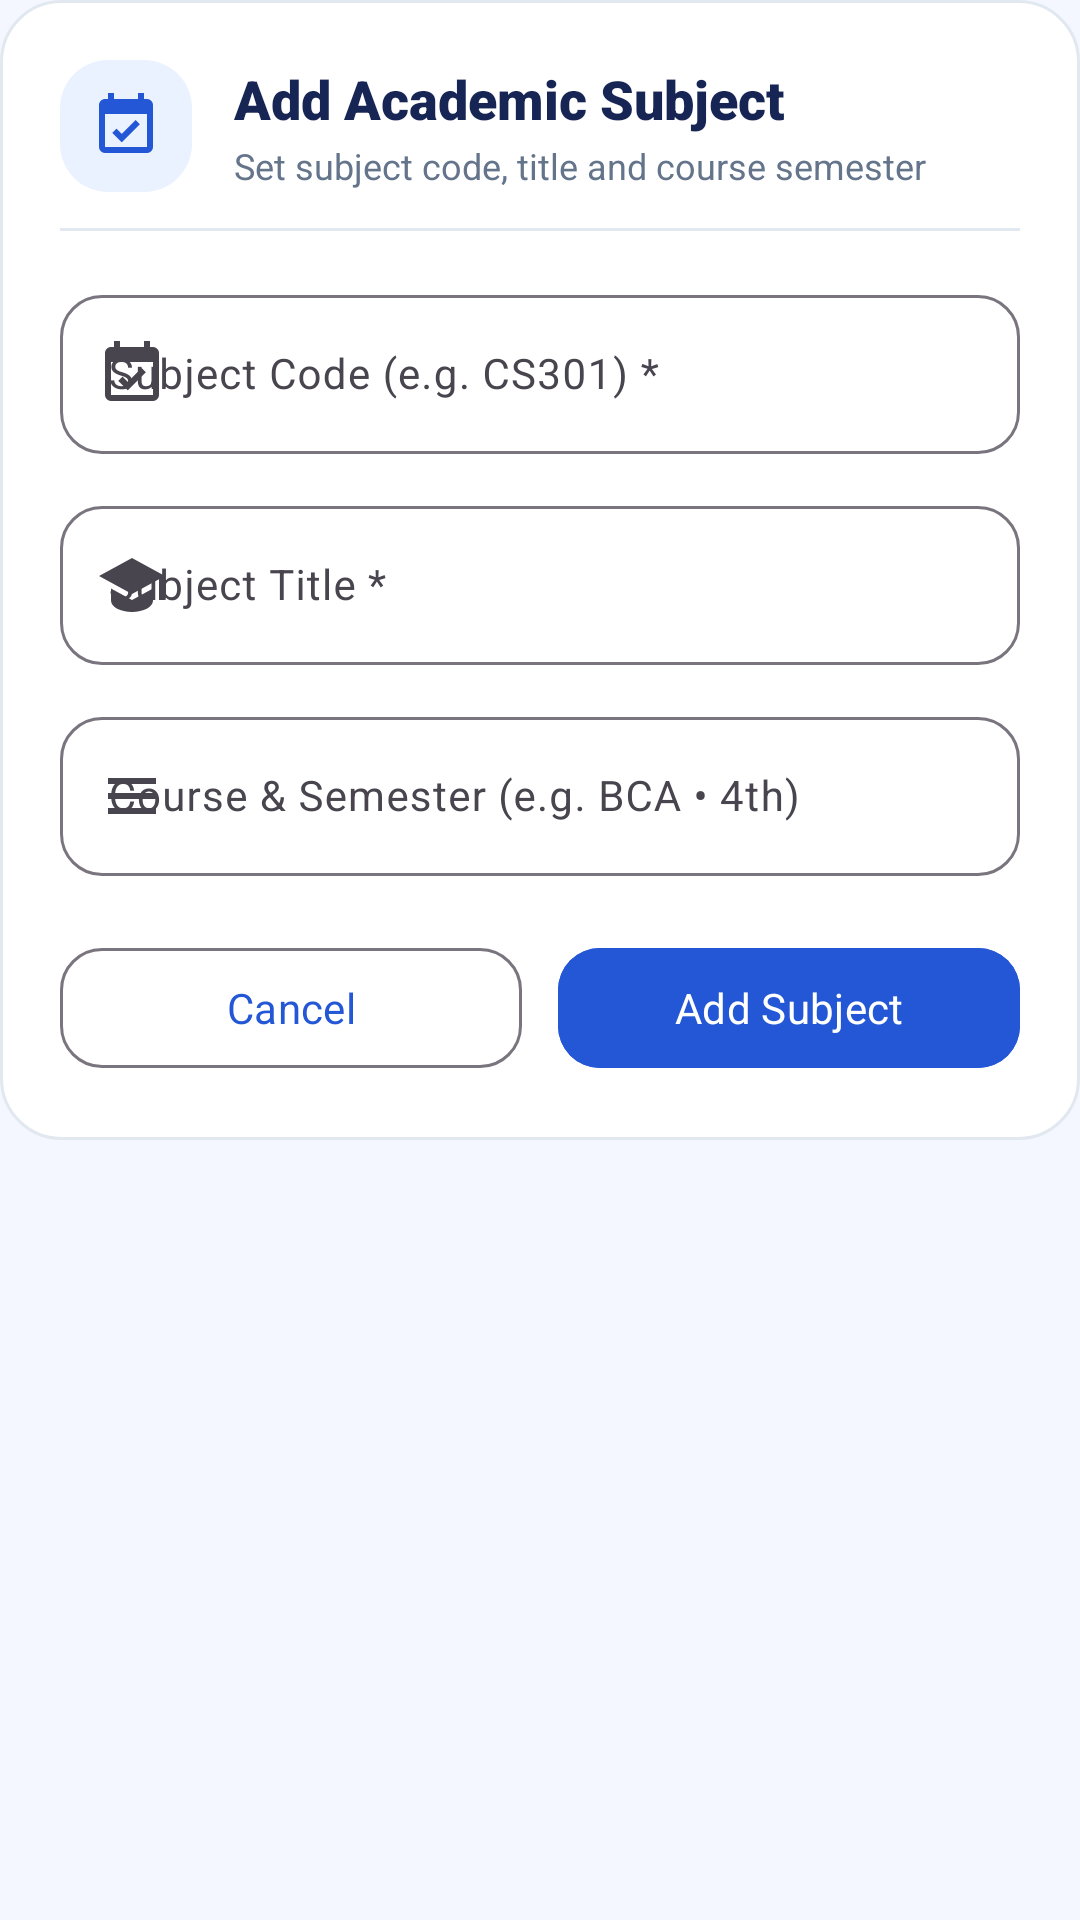

Here is an Android app screen rendered from its layout file. Give the layout XML and the strings, colors and styles it references.
<!-- AndroidManifest.xml: application theme Theme.RollCall -->
<!-- res/layout/dialog_add_subject.xml -->
<?xml version="1.0" encoding="utf-8"?>
<ScrollView xmlns:android="http://schemas.android.com/apk/res/android"
    xmlns:app="http://schemas.android.com/apk/res-auto"
    android:layout_width="match_parent"
    android:layout_height="wrap_content">

    <LinearLayout
        android:layout_width="match_parent"
        android:layout_height="wrap_content"
        android:background="@drawable/bg_card_rounded"
        android:orientation="vertical"
        android:padding="20dp">

        
        <LinearLayout
            android:layout_width="match_parent"
            android:layout_height="wrap_content"
            android:gravity="center_vertical"
            android:orientation="horizontal"
            android:paddingBottom="12dp">

            <ImageView
                android:layout_width="44dp"
                android:layout_height="44dp"
                android:background="@drawable/bg_button_secondary"
                android:contentDescription="Add Subject"
                android:padding="10dp"
                android:src="@drawable/ic_attendance"
                app:tint="@color/primary_blue" />

            <LinearLayout
                android:layout_width="0dp"
                android:layout_height="wrap_content"
                android:layout_marginStart="14dp"
                android:layout_weight="1"
                android:orientation="vertical">

                <TextView
                    android:id="@+id/tvDlgSubjectTitle"
                    android:layout_width="wrap_content"
                    android:layout_height="wrap_content"
                    android:fontFamily="sans-serif-black"
                    android:text="Add Academic Subject"
                    android:textColor="@color/text_primary"
                    android:textSize="18sp" />

                <TextView
                    android:layout_width="wrap_content"
                    android:layout_height="wrap_content"
                    android:layout_marginTop="2dp"
                    android:fontFamily="sans-serif"
                    android:text="Set subject code, title and course semester"
                    android:textColor="@color/text_secondary"
                    android:textSize="12sp" />
            </LinearLayout>
        </LinearLayout>

        <View
            android:layout_width="match_parent"
            android:layout_height="1dp"
            android:layout_marginBottom="16dp"
            android:background="@color/border_color" />

        
        <com.google.android.material.textfield.TextInputLayout
            style="@style/Widget.Material3.TextInputLayout.OutlinedBox"
            android:layout_width="match_parent"
            android:layout_height="wrap_content"
            android:hint="Subject Code (e.g. CS301) *"
            app:boxCornerRadiusBottomEnd="14dp"
            app:boxCornerRadiusBottomStart="14dp"
            app:boxCornerRadiusTopEnd="14dp"
            app:boxCornerRadiusTopStart="14dp"
            app:startIconDrawable="@drawable/ic_attendance">

            <com.google.android.material.textfield.TextInputEditText
                android:id="@+id/etDlgSubjectCode"
                android:layout_width="match_parent"
                android:layout_height="wrap_content"
                android:inputType="textCapCharacters"
                android:textColor="@color/text_primary"
                android:textSize="14sp" />
        </com.google.android.material.textfield.TextInputLayout>

        
        <com.google.android.material.textfield.TextInputLayout
            style="@style/Widget.Material3.TextInputLayout.OutlinedBox"
            android:layout_width="match_parent"
            android:layout_height="wrap_content"
            android:layout_marginTop="12dp"
            android:hint="Subject Title *"
            app:boxCornerRadiusBottomEnd="14dp"
            app:boxCornerRadiusBottomStart="14dp"
            app:boxCornerRadiusTopEnd="14dp"
            app:boxCornerRadiusTopStart="14dp"
            app:startIconDrawable="@drawable/ic_cap">

            <com.google.android.material.textfield.TextInputEditText
                android:id="@+id/etDlgSubjectName"
                android:layout_width="match_parent"
                android:layout_height="wrap_content"
                android:inputType="text"
                android:textColor="@color/text_primary"
                android:textSize="14sp" />
        </com.google.android.material.textfield.TextInputLayout>

        
        <com.google.android.material.textfield.TextInputLayout
            style="@style/Widget.Material3.TextInputLayout.OutlinedBox"
            android:layout_width="match_parent"
            android:layout_height="wrap_content"
            android:layout_marginTop="12dp"
            android:hint="Course &amp; Semester (e.g. BCA • 4th)"
            app:boxCornerRadiusBottomEnd="14dp"
            app:boxCornerRadiusBottomStart="14dp"
            app:boxCornerRadiusTopEnd="14dp"
            app:boxCornerRadiusTopStart="14dp"
            app:startIconDrawable="@drawable/ic_management">

            <com.google.android.material.textfield.TextInputEditText
                android:id="@+id/etDlgCourseSem"
                android:layout_width="match_parent"
                android:layout_height="wrap_content"
                android:inputType="text"
                android:textColor="@color/text_primary"
                android:textSize="14sp" />
        </com.google.android.material.textfield.TextInputLayout>

        
        <LinearLayout
            android:layout_width="match_parent"
            android:layout_height="wrap_content"
            android:layout_marginTop="20dp"
            android:orientation="horizontal">

            <com.google.android.material.button.MaterialButton
                android:id="@+id/btnDlgCancel"
                style="@style/Widget.Material3.Button.OutlinedButton"
                android:layout_width="0dp"
                android:layout_height="48dp"
                android:layout_marginEnd="6dp"
                android:layout_weight="1"
                android:fontFamily="sans-serif-bold"
                android:text="Cancel"
                android:textAllCaps="false"
                android:textColor="@color/primary_blue"
                android:textSize="14sp"
                app:cornerRadius="14dp" />

            <com.google.android.material.button.MaterialButton
                android:id="@+id/btnDlgSave"
                style="@style/Widget.Material3.Button"
                android:layout_width="0dp"
                android:layout_height="48dp"
                android:layout_marginStart="6dp"
                android:layout_weight="1"
                android:backgroundTint="@color/primary_blue"
                android:fontFamily="sans-serif-bold"
                android:text="Add Subject"
                android:textAllCaps="false"
                android:textColor="@color/white"
                android:textSize="14sp"
                app:cornerRadius="14dp" />
        </LinearLayout>

    </LinearLayout>
</ScrollView>
<!-- resources referenced by this layout -->
<resources>
  <color name="border_color">#E2E8F0</color>
  <color name="primary_blue">#2457D6</color>
  <color name="text_primary">#172554</color>
  <color name="text_secondary">#64748B</color>
  <color name="white">#FFFFFFFF</color>
  <!-- drawable bg_button_secondary (drawable) -->
  <?xml version="1.0" encoding="utf-8"?>
  <ripple xmlns:android="http://schemas.android.com/apk/res/android"
      android:color="#202457D6">
      <item>
          <shape android:shape="rectangle">
              <solid android:color="@color/light_blue" />
              <corners android:radius="16dp" />
          </shape>
      </item>
  </ripple>
  <!-- drawable bg_card_rounded (drawable) -->
  <?xml version="1.0" encoding="utf-8"?>
  <shape xmlns:android="http://schemas.android.com/apk/res/android"
      android:shape="rectangle">
      <solid android:color="@color/card_bg" />
      <corners android:radius="20dp" />
      <stroke
          android:width="1dp"
          android:color="@color/border_color" />
  </shape>
  <!-- drawable ic_attendance (drawable) -->
  <vector xmlns:android="http://schemas.android.com/apk/res/android"
      android:width="24dp"
      android:height="24dp"
      android:viewportWidth="24"
      android:viewportHeight="24">
      <path
          android:fillColor="@color/text_secondary"
          android:pathData="M19,3H18V1H16V3H8V1H6V3H5C3.89,3 3,3.9 3,5V19A2,2 0 0,0 5,21H19A2,2 0 0,0 21,19V5A2,2 0 0,0 19,3M19,19H5V8H19V19M10.56,17.46L7.4,14.3L8.81,12.88L10.56,14.63L15.19,10L16.6,11.41L10.56,17.46Z" />
  </vector>
  <!-- drawable ic_cap (drawable) -->
  <vector xmlns:android="http://schemas.android.com/apk/res/android"
      android:width="24dp"
      android:height="24dp"
      android:viewportWidth="24"
      android:viewportHeight="24">
      <path
          android:fillColor="@color/primary_blue"
          android:pathData="M12,3L1,9L12,15L21,10.09V17H23V9M5,13.18V17.18C5,19.4 8.13,21 12,21C15.87,21 19,19.4 19,17.18V13.18L12,17L5,13.18Z" />
  </vector>
  <!-- drawable ic_management (drawable) -->
  <vector xmlns:android="http://schemas.android.com/apk/res/android"
      android:width="24dp"
      android:height="24dp"
      android:viewportWidth="24"
      android:viewportHeight="24">
      <path
          android:fillColor="@color/text_secondary"
          android:pathData="M4,6H20V8H4V6M4,11H20V13H4V11M4,16H20V18H4V16Z" />
  </vector>
  <style name="Theme.RollCall" parent="Base.Theme.RollCall" />
  <color name="light_blue">#EAF1FF</color>
  <color name="card_bg">#FFFFFF</color>
  <style name="Base.Theme.RollCall" parent="Theme.Material3.DayNight.NoActionBar">
          <item name="colorPrimary">@color/primary_blue</item>
          <item name="colorOnPrimary">@color/white</item>
          <item name="colorPrimaryContainer">@color/light_blue</item>
          <item name="colorOnPrimaryContainer">@color/primary_blue</item>
          <item name="colorSecondary">@color/dark_blue</item>
          <item name="colorTertiary">@color/yellow_accent</item>
          <item name="android:windowBackground">@color/blue_bg</item>
          <item name="android:statusBarColor">@color/dark_blue</item>
          <item name="android:windowLightStatusBar">false</item>
          <item name="android:navigationBarColor">@color/white</item>
          <item name="android:windowLightNavigationBar" tools:targetApi="o_mr1">true</item>
      </style>
  <color name="dark_blue">#172B75</color>
  <color name="yellow_accent">#FFC83D</color>
  <color name="blue_bg">#F4F7FF</color>
</resources>
